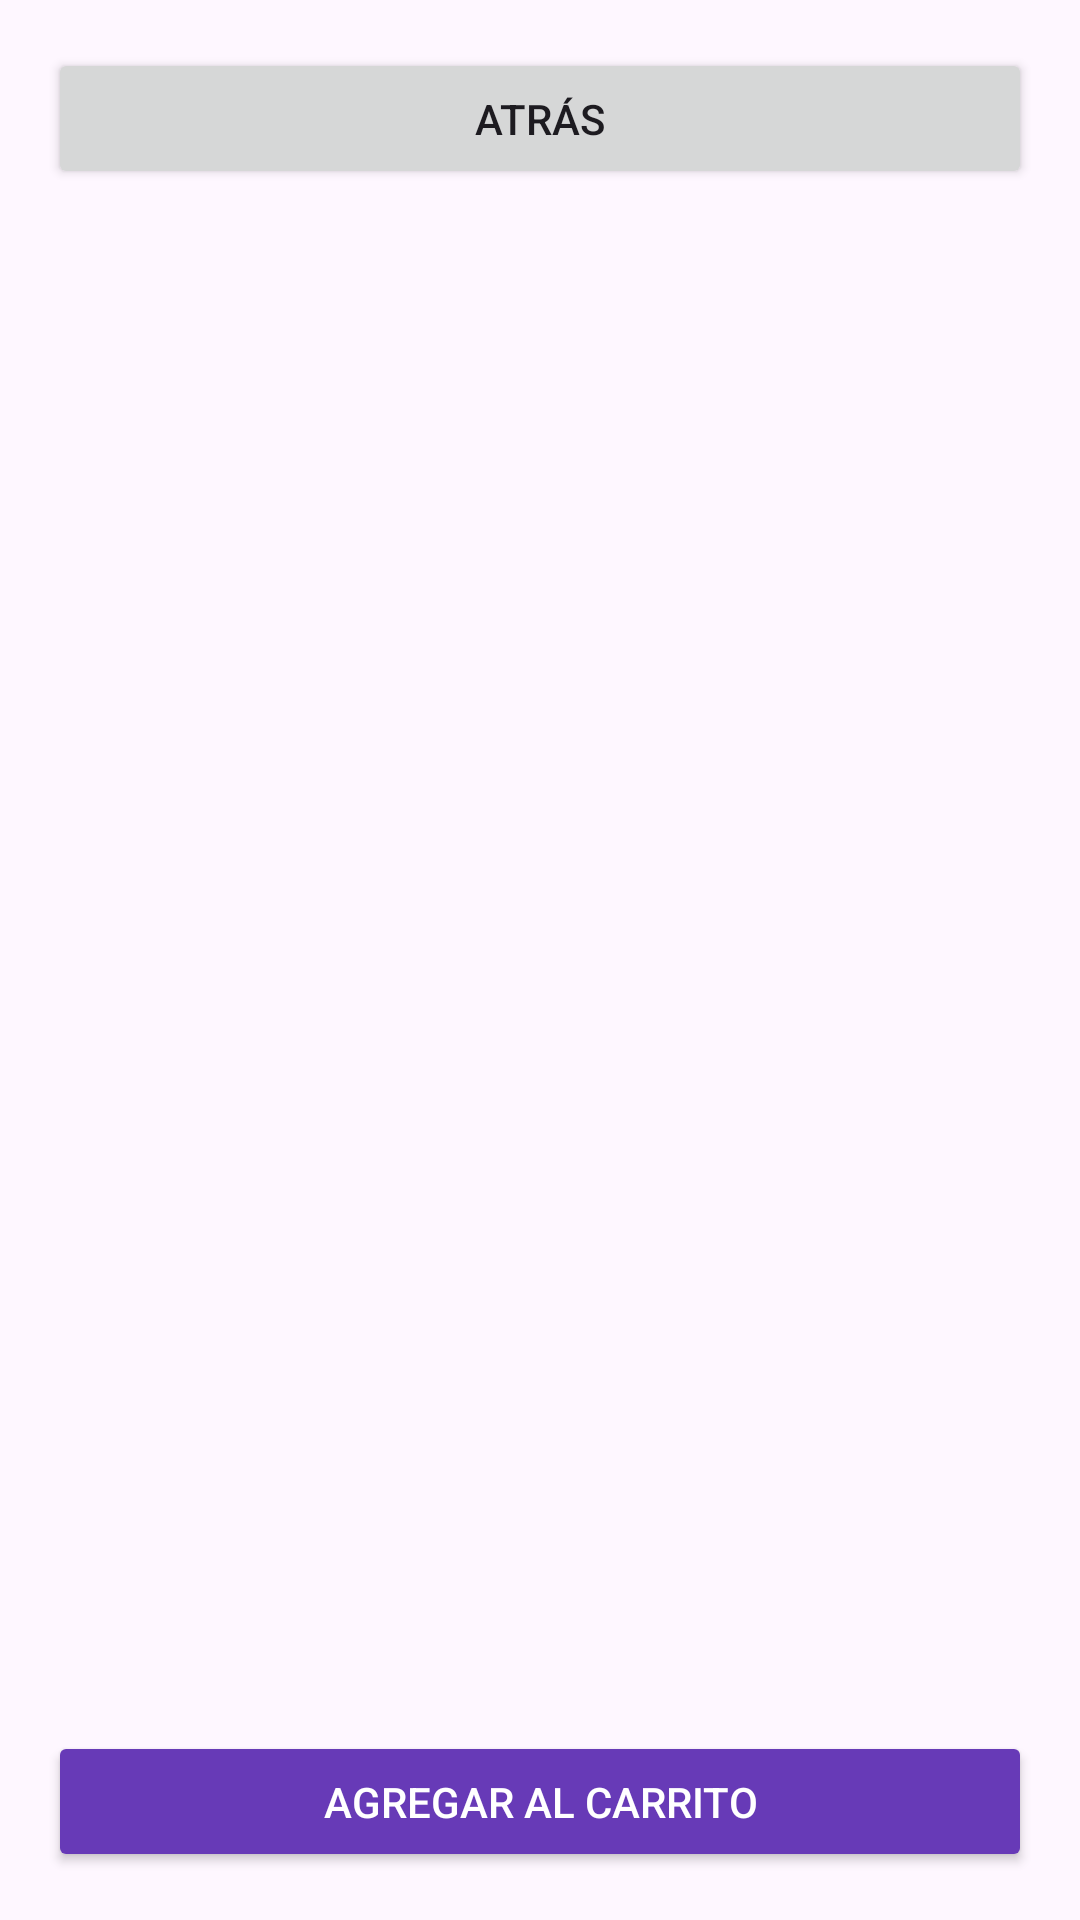

Reconstruct the res/layout file that produces this screen, plus the resources it refers to.
<!-- AndroidManifest.xml: application theme Theme.ProyectoDAMjuntoz -->
<!-- res/layout/activity_product_detail.xml -->
<?xml version="1.0" encoding="utf-8"?>
<LinearLayout xmlns:android="http://schemas.android.com/apk/res/android"
    android:layout_width="match_parent"
    android:layout_height="match_parent"
    android:orientation="vertical"
    android:padding="16dp">

    
    <LinearLayout
        android:layout_width="match_parent"
        android:layout_height="47dp"
        android:layout_marginBottom="8dp"
        android:orientation="horizontal">

        
        <Button
            android:id="@+id/btnAtras"
            android:layout_width="0dp"
            android:layout_height="wrap_content"
            android:layout_weight="1"
            android:text="Atrás" />

    </LinearLayout>

    
<ImageView
android:id="@+id/imgProductoDetalle"
android:layout_width="match_parent"
android:layout_height="300dp"
android:scaleType="centerCrop"
android:contentDescription="Imagen del producto" />

    
<TextView
android:id="@+id/tvNombreProductoDetalle"
android:layout_width="match_parent"
android:layout_height="wrap_content"
android:textSize="24sp"
android:textStyle="bold"
android:paddingTop="16dp" />

    
<TextView
android:id="@+id/tvMarcaProductoDetalle"
android:layout_width="match_parent"
android:layout_height="wrap_content"
android:textSize="16sp"
android:paddingTop="8dp" />

    
<TextView
android:id="@+id/tvDescripcionProductoDetalle"
android:layout_width="match_parent"
android:layout_height="wrap_content"
android:textSize="16sp"
android:paddingTop="8dp" />

    
<TextView
android:id="@+id/tvEspecificacionesProductoDetalle"
android:layout_width="match_parent"
android:layout_height="wrap_content"
android:textSize="14sp"
android:paddingTop="8dp" />

    
<TextView
android:id="@+id/tvPrecioProductoDetalle"
android:layout_width="match_parent"
android:layout_height="wrap_content"
android:textSize="18sp"
android:textColor="@android:color/holo_green_dark"
android:paddingTop="8dp" />

    
<TextView
android:id="@+id/tvStockProductoDetalle"
android:layout_width="match_parent"
android:layout_height="wrap_content"
android:textSize="14sp"
android:paddingTop="4dp"
android:textColor="@android:color/holo_red_dark" />

    
<Button
android:id="@+id/btnAgregarCarrito"
android:layout_width="match_parent"
android:layout_height="wrap_content"
android:text="Agregar al carrito"
android:layout_marginTop="16dp"
android:backgroundTint="#673AB7"
android:textColor="@android:color/white" />
    </LinearLayout>
<!-- resources referenced by this layout -->
<resources>
  <style name="Theme.ProyectoDAMjuntoz" parent="Base.Theme.ProyectoDAMjuntoz" />
  <style name="Base.Theme.ProyectoDAMjuntoz" parent="Theme.Material3.DayNight.NoActionBar">
          
          
      </style>
</resources>
